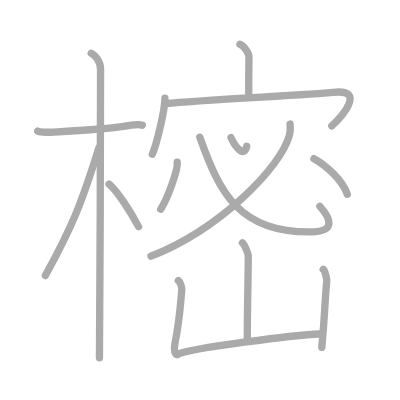
t = 0.00 s
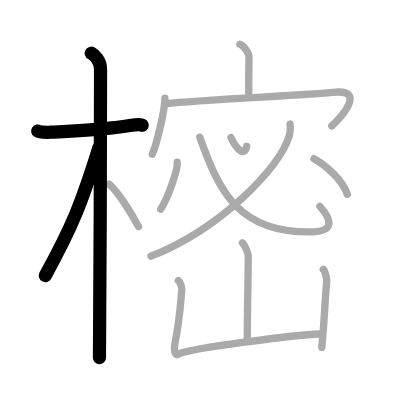
t = 3.00 s
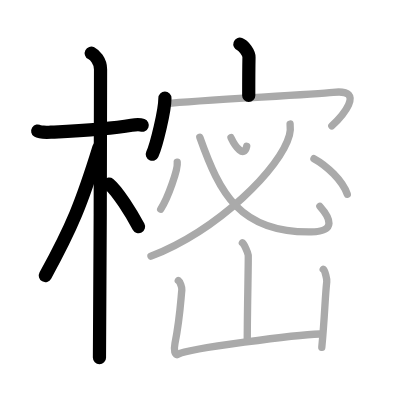
t = 6.00 s
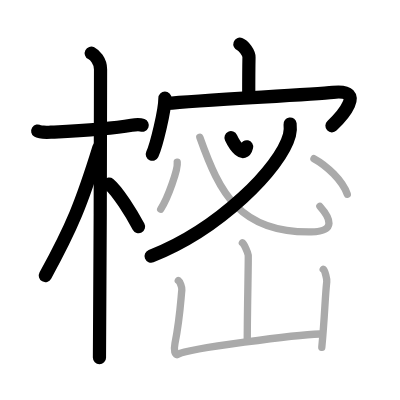
t = 9.00 s
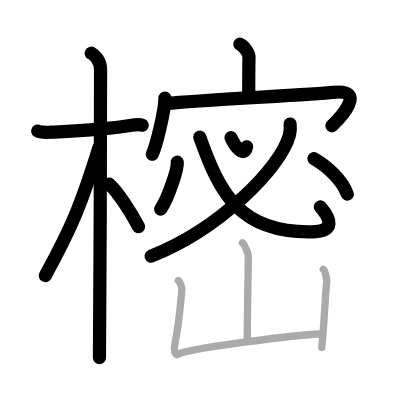
t = 12.00 s
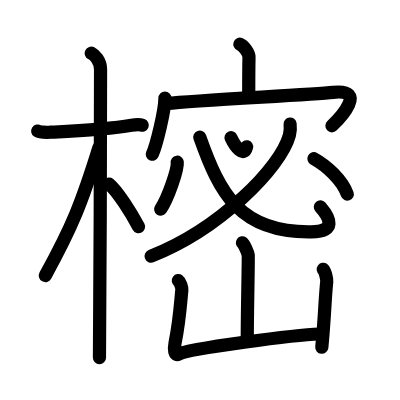
t = 15.00 s

The animated SVG that drew these frames (rendered in a browser with its animation timeline set to each time). Animation: 15 SMIL elements (animate=15); one cycle of 15.00 s.

<?xml version="1.0" standalone="no"?>
<!DOCTYPE svg PUBLIC "-//W3C//DTD SVG 1.1//EN"   "http://www.w3.org/Graphics/SVG/1.1/DTD/svg11.dtd">
<svg width="400px" height="400px"  version="1.1" xmlns="http://www.w3.org/2000/svg">
  <defs>
    <marker id="Triangle" viewBox="0 0 10 10" refX="0" refY="5" markerUnits="strokeWidth" markerWidth="3" style="stroke-opacity:0%;fill:#aaaaaa;" markerHeight="2" orient="auto">
      <path d="M 0 0 L 10 5 L 0 10 z" />
    </marker>
    
    <marker id="Arrow" viewBox="0 0 10 10" refX="5" refY="5" markerUnits="strokeWidth" markerWidth="1.8" style="stroke-opacity:0%;fill:#770000;" markerHeight="2" orient="auto">
      <path d="M 0 4 L 6 4 L 4 1 L 10 5 L 4 9 L 6 6 L 0 6 z" />
        <circle cx="5" cy="5" r="5" />
      </marker>
    
    <marker id="TriangleRed" viewBox="0 0 10 10" refX="0" refY="5" markerUnits="strokeWidth" markerWidth="3" style="stroke-opacity:0%;fill:#CC0000;" markerHeight="2" orient="auto">
      <path d="M 0 0 L 10 5 L 0 10 z" />
    </marker>
    
    <marker id="ArrowRed" viewBox="0 0 10 10" refX="5" refY="5" markerUnits="strokeWidth" markerWidth="1.8" style="stroke-opacity:0%;fill:#CC0000;" markerHeight="2" orient="auto">
      <path d="M 0 4 L 6 4 L 4 1 L 10 5 L 4 9 L 6 6 L 0 6 z" />
        <circle cx="5" cy="5" r="5" />
      </marker>
    
  </defs>
  
  <path style="fill:#ffffff; fill-opacity:100%; fill-rule:evenodd; stroke-width:0;" d="M 0 0 L 400px 0 L 400px 400px L 0 400px L 0 0" />

  <g transform="scale(3.6697247706422 3.6697247706422)">
<path style="fill:none; fill-opacity:0%; fill-rule:evenodd; stroke:#aaaaaa; stroke-opacity:100%; stroke-width: 1.5pt; stroke-linejoin:round; stroke-linecap:round;" d="M10.28 35.72c0.37 0.24 2.57 0.36 3.56 0.31c5.56-0.28 15.18-0.71 22-1.91c0.99-0.17 2.31-0.24 2.93 0"></path>
<path style="fill:none; fill-opacity:0%; fill-rule:evenodd; stroke:#aaaaaa; stroke-opacity:100%; stroke-width: 1.5pt; stroke-linejoin:round; stroke-linecap:round;" d="M24.86 14.5c0.91 0.47 2.54 2 2.54 4.42c0 0.95-0.12 72.75-0.3 78.58"></path>
<path style="fill:none; fill-opacity:0%; fill-rule:evenodd; stroke:#aaaaaa; stroke-opacity:100%; stroke-width: 1.5pt; stroke-linejoin:round; stroke-linecap:round;" d="M26.94 40.28c-4.7 15.15-7.31 21.55-14.58 34.81"></path>
<path style="fill:none; fill-opacity:0%; fill-rule:evenodd; stroke:#aaaaaa; stroke-opacity:100%; stroke-width: 1.5pt; stroke-linejoin:round; stroke-linecap:round;" d="M29.72 50.15c2.3 1.88 6.09 7.97 8.03 11.6"></path>
<path style="fill:none; fill-opacity:0%; fill-rule:evenodd; stroke:#aaaaaa; stroke-opacity:100%; stroke-width: 1.5pt; stroke-linejoin:round; stroke-linecap:round;" d="M65.37 12.04c1.03 0.37 2.5 2.36 2.48 3.58c-0.07 3.83-0.07 6.94-0.07 10.43"></path>
<path style="fill:none; fill-opacity:0%; fill-rule:evenodd; stroke:#aaaaaa; stroke-opacity:100%; stroke-width: 1.5pt; stroke-linejoin:round; stroke-linecap:round;" d="M44.94 26.75c0 3.42-2.36 12.94-3.44 15.28"></path>
<path style="fill:none; fill-opacity:0%; fill-rule:evenodd; stroke:#aaaaaa; stroke-opacity:100%; stroke-width: 1.5pt; stroke-linejoin:round; stroke-linecap:round;" d="M45.37 28.21c9.13-0.96 39.36-2.37 45.39-3.04c9.42-1.06 2 6.94-0.34 9.14"></path>
<path style="fill:none; fill-opacity:0%; fill-rule:evenodd; stroke:#aaaaaa; stroke-opacity:100%; stroke-width: 1.5pt; stroke-linejoin:round; stroke-linecap:round;" d="M62.95 37.52c1.12 2.38 3.58 5.7 4.28 2.34"></path>
<path style="fill:none; fill-opacity:0%; fill-rule:evenodd; stroke:#aaaaaa; stroke-opacity:100%; stroke-width: 1.5pt; stroke-linejoin:round; stroke-linecap:round;" d="M79.05 33.8c0.09 0.75 0.11 1.91-0.18 3.01c-2.38 8.96-19.17 25.7-37.73 33"></path>
<path style="fill:none; fill-opacity:0%; fill-rule:evenodd; stroke:#aaaaaa; stroke-opacity:100%; stroke-width: 1.5pt; stroke-linejoin:round; stroke-linecap:round;" d="M54.45 37.39c5.41 15.25 10.86 26.1 30.37 25.8c6.88-0.11 5.2-3.76 2.35-6.96"></path>
<path style="fill:none; fill-opacity:0%; fill-rule:evenodd; stroke:#aaaaaa; stroke-opacity:100%; stroke-width: 1.5pt; stroke-linejoin:round; stroke-linecap:round;" d="M48.3 44.2c0.25 1.81-2.51 9.79-4.51 12.8"></path>
<path style="fill:none; fill-opacity:0%; fill-rule:evenodd; stroke:#aaaaaa; stroke-opacity:100%; stroke-width: 1.5pt; stroke-linejoin:round; stroke-linecap:round;" d="M85.55 43.24c3.55 1.94 7.76 5.91 9.09 9.68"></path>
<path style="fill:none; fill-opacity:0%; fill-rule:evenodd; stroke:#aaaaaa; stroke-opacity:100%; stroke-width: 1.5pt; stroke-linejoin:round; stroke-linecap:round;" d="M66.05 66.17c0.48 0.35 1.5 2.64 1.59 3.35c0.1 0.71-0.26 14.67-0.26 23.07"></path>
<path style="fill:none; fill-opacity:0%; fill-rule:evenodd; stroke:#aaaaaa; stroke-opacity:100%; stroke-width: 1.5pt; stroke-linejoin:round; stroke-linecap:round;" d="M48.59 76.46c0.48 0.35 1.03 1.85 0.96 2.56c-0.32 3.15-0.58 8.15-1.87 14.55c-0.32 1.58-0.14 3.59 0.95 2.95c2.69-1.57 32.39-5.32 38.41-5.51"></path>
<path style="fill:none; fill-opacity:0%; fill-rule:evenodd; stroke:#aaaaaa; stroke-opacity:100%; stroke-width: 1.5pt; stroke-linejoin:round; stroke-linecap:round;" d="M88.08 73.39c0.48 0.35 1.04 2.64 0.96 3.35c-0.48 4.33-0.56 9.83-1.35 17.9"></path>

<path style="fill:none; fill-opacity:0%; fill-rule:evenodd; stroke:#000000; stroke-opacity:100%; stroke-width: 2.7pt; stroke-linejoin:round; stroke-linecap:round;" d="M10.28 35.72c0.37 0.24 2.57 0.36 3.56 0.31c5.56-0.28 15.18-0.71 22-1.91c0.99-0.17 2.31-0.24 2.93 0" pathLength="100" stroke-dashoffset="100" stroke-dasharray="100 105"><animate id="dashAnim1" attributeName="stroke-dashoffset" from="100" to="0" dur="1s" calcMode="linear" fill="freeze"/></path>
<path style="fill:none; fill-opacity:0%; fill-rule:evenodd; stroke:#000000; stroke-opacity:100%; stroke-width: 2.7pt; stroke-linejoin:round; stroke-linecap:round;" d="M24.86 14.5c0.91 0.47 2.54 2 2.54 4.42c0 0.95-0.12 72.75-0.3 78.58" pathLength="100" stroke-dashoffset="100" stroke-dasharray="100 105"><animate id="dashAnim2" attributeName="stroke-dashoffset" from="100" to="0" dur="1s" calcMode="linear" begin="dashAnim1.end" fill="freeze"/></path>
<path style="fill:none; fill-opacity:0%; fill-rule:evenodd; stroke:#000000; stroke-opacity:100%; stroke-width: 2.7pt; stroke-linejoin:round; stroke-linecap:round;" d="M26.94 40.28c-4.7 15.15-7.31 21.55-14.58 34.81" pathLength="100" stroke-dashoffset="100" stroke-dasharray="100 105"><animate id="dashAnim3" attributeName="stroke-dashoffset" from="100" to="0" dur="1s" calcMode="linear" begin="dashAnim2.end" fill="freeze"/></path>
<path style="fill:none; fill-opacity:0%; fill-rule:evenodd; stroke:#000000; stroke-opacity:100%; stroke-width: 2.7pt; stroke-linejoin:round; stroke-linecap:round;" d="M29.72 50.15c2.3 1.88 6.09 7.97 8.03 11.6" pathLength="100" stroke-dashoffset="100" stroke-dasharray="100 105"><animate id="dashAnim4" attributeName="stroke-dashoffset" from="100" to="0" dur="1s" calcMode="linear" begin="dashAnim3.end" fill="freeze"/></path>
<path style="fill:none; fill-opacity:0%; fill-rule:evenodd; stroke:#000000; stroke-opacity:100%; stroke-width: 2.7pt; stroke-linejoin:round; stroke-linecap:round;" d="M65.37 12.04c1.03 0.37 2.5 2.36 2.48 3.58c-0.07 3.83-0.07 6.94-0.07 10.43" pathLength="100" stroke-dashoffset="100" stroke-dasharray="100 105"><animate id="dashAnim5" attributeName="stroke-dashoffset" from="100" to="0" dur="1s" calcMode="linear" begin="dashAnim4.end" fill="freeze"/></path>
<path style="fill:none; fill-opacity:0%; fill-rule:evenodd; stroke:#000000; stroke-opacity:100%; stroke-width: 2.7pt; stroke-linejoin:round; stroke-linecap:round;" d="M44.94 26.75c0 3.42-2.36 12.94-3.44 15.28" pathLength="100" stroke-dashoffset="100" stroke-dasharray="100 105"><animate id="dashAnim6" attributeName="stroke-dashoffset" from="100" to="0" dur="1s" calcMode="linear" begin="dashAnim5.end" fill="freeze"/></path>
<path style="fill:none; fill-opacity:0%; fill-rule:evenodd; stroke:#000000; stroke-opacity:100%; stroke-width: 2.7pt; stroke-linejoin:round; stroke-linecap:round;" d="M45.37 28.21c9.13-0.96 39.36-2.37 45.39-3.04c9.42-1.06 2 6.94-0.34 9.14" pathLength="100" stroke-dashoffset="100" stroke-dasharray="100 105"><animate id="dashAnim7" attributeName="stroke-dashoffset" from="100" to="0" dur="1s" calcMode="linear" begin="dashAnim6.end" fill="freeze"/></path>
<path style="fill:none; fill-opacity:0%; fill-rule:evenodd; stroke:#000000; stroke-opacity:100%; stroke-width: 2.7pt; stroke-linejoin:round; stroke-linecap:round;" d="M62.95 37.52c1.12 2.38 3.58 5.7 4.28 2.34" pathLength="100" stroke-dashoffset="100" stroke-dasharray="100 105"><animate id="dashAnim8" attributeName="stroke-dashoffset" from="100" to="0" dur="1s" calcMode="linear" begin="dashAnim7.end" fill="freeze"/></path>
<path style="fill:none; fill-opacity:0%; fill-rule:evenodd; stroke:#000000; stroke-opacity:100%; stroke-width: 2.7pt; stroke-linejoin:round; stroke-linecap:round;" d="M79.05 33.8c0.09 0.75 0.11 1.91-0.18 3.01c-2.38 8.96-19.17 25.7-37.73 33" pathLength="100" stroke-dashoffset="100" stroke-dasharray="100 105"><animate id="dashAnim9" attributeName="stroke-dashoffset" from="100" to="0" dur="1s" calcMode="linear" begin="dashAnim8.end" fill="freeze"/></path>
<path style="fill:none; fill-opacity:0%; fill-rule:evenodd; stroke:#000000; stroke-opacity:100%; stroke-width: 2.7pt; stroke-linejoin:round; stroke-linecap:round;" d="M54.45 37.39c5.41 15.25 10.86 26.1 30.37 25.8c6.88-0.11 5.2-3.76 2.35-6.96" pathLength="100" stroke-dashoffset="100" stroke-dasharray="100 105"><animate id="dashAnim10" attributeName="stroke-dashoffset" from="100" to="0" dur="1s" calcMode="linear" begin="dashAnim9.end" fill="freeze"/></path>
<path style="fill:none; fill-opacity:0%; fill-rule:evenodd; stroke:#000000; stroke-opacity:100%; stroke-width: 2.7pt; stroke-linejoin:round; stroke-linecap:round;" d="M48.3 44.2c0.25 1.81-2.51 9.79-4.51 12.8" pathLength="100" stroke-dashoffset="100" stroke-dasharray="100 105"><animate id="dashAnim11" attributeName="stroke-dashoffset" from="100" to="0" dur="1s" calcMode="linear" begin="dashAnim10.end" fill="freeze"/></path>
<path style="fill:none; fill-opacity:0%; fill-rule:evenodd; stroke:#000000; stroke-opacity:100%; stroke-width: 2.7pt; stroke-linejoin:round; stroke-linecap:round;" d="M85.55 43.24c3.55 1.94 7.76 5.91 9.09 9.68" pathLength="100" stroke-dashoffset="100" stroke-dasharray="100 105"><animate id="dashAnim12" attributeName="stroke-dashoffset" from="100" to="0" dur="1s" calcMode="linear" begin="dashAnim11.end" fill="freeze"/></path>
<path style="fill:none; fill-opacity:0%; fill-rule:evenodd; stroke:#000000; stroke-opacity:100%; stroke-width: 2.7pt; stroke-linejoin:round; stroke-linecap:round;" d="M66.05 66.17c0.48 0.35 1.5 2.64 1.59 3.35c0.1 0.71-0.26 14.67-0.26 23.07" pathLength="100" stroke-dashoffset="100" stroke-dasharray="100 105"><animate id="dashAnim13" attributeName="stroke-dashoffset" from="100" to="0" dur="1s" calcMode="linear" begin="dashAnim12.end" fill="freeze"/></path>
<path style="fill:none; fill-opacity:0%; fill-rule:evenodd; stroke:#000000; stroke-opacity:100%; stroke-width: 2.7pt; stroke-linejoin:round; stroke-linecap:round;" d="M48.59 76.46c0.48 0.35 1.03 1.85 0.96 2.56c-0.32 3.15-0.58 8.15-1.87 14.55c-0.32 1.58-0.14 3.59 0.95 2.95c2.69-1.57 32.39-5.32 38.41-5.51" pathLength="100" stroke-dashoffset="100" stroke-dasharray="100 105"><animate id="dashAnim14" attributeName="stroke-dashoffset" from="100" to="0" dur="1s" calcMode="linear" begin="dashAnim13.end" fill="freeze"/></path>
<path style="fill:none; fill-opacity:0%; fill-rule:evenodd; stroke:#000000; stroke-opacity:100%; stroke-width: 2.7pt; stroke-linejoin:round; stroke-linecap:round;" d="M88.08 73.39c0.48 0.35 1.04 2.64 0.96 3.35c-0.48 4.33-0.56 9.83-1.35 17.9" pathLength="100" stroke-dashoffset="100" stroke-dasharray="100 105"><animate id="dashAnim15" attributeName="stroke-dashoffset" from="100" to="0" dur="1s" calcMode="linear" begin="dashAnim14.end" fill="freeze"/></path>

</g>

</svg>  
          
